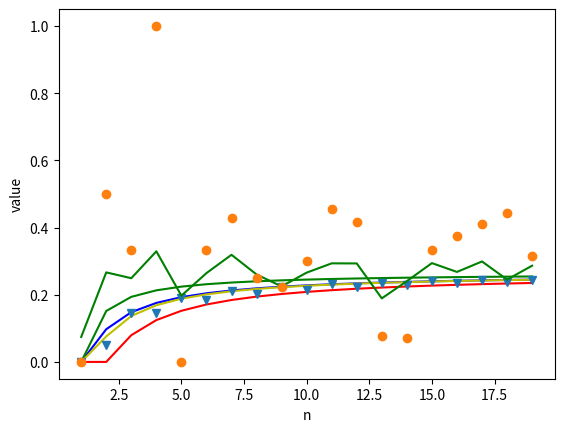

Here is the Python script that generated this plot:
# -*- coding:utf-8 -*-
import math
import random
import matplotlib.pyplot as plt


def calc_integral(function, a, b, n, method="rectangle_center"):
    """
    :param function: заданная функция
    :param a: нижний предел
    :param b: верхний предел
    :param n: количество отрезков a = x0, x1, ..., xn = b
    :param method: метод, с помощью которого вычисляется значение интеграла:
                   rectangle_center - метод центральных (средних) прямоугольников
                   rectangle_left - метод левых прямоугольников
                   rectangle_right - метод правых прямоугольников
                   trapeze - метод трапеций
                   simpson - метод Симпсона
                   montecarlo_rectangle - метод Монте-Карло (статистический метод прямоугольников)
                   montecarlo_geometrical - геометрический метод Монте-Карло
    """

    h = (b - a) / n

    # разобьем [a, b] на n отрезков, таких, что a = x0, x1, ..., xn = b
    x = [a + h * i for i in range(n)]
    integration_value = 0.0

    if method == "rectangle_center":
        for i in range(1, n):
            integration_value += h * function(x[i - 1] + h / 2)
    elif method == "rectangle_left":
        for i in range(n - 1):
            integration_value += h * function(x[i])
    elif method == "rectangle_right":
        for i in range(1, n):
            integration_value += h * function(x[i])
    elif method == "trapeze":
        integration_value = h / 2 * (function(x[0]) + function(x[n - 1]))
        for i in range(1, n - 1):
            integration_value += h * function(x[i])
    elif method == "simpson":
        integration_value = h / 3 * (function(x[0]) + function(x[n - 1]))
        for i in range(1, n - 1):
            integration_value += h / 3 * (4 if i % 2 == 1 else 2) * function(x[i])
    elif method == "montecarlo_rectangle":
        random_points = [function(random.uniform(a, b)) for i in range(n)]
        for i in range(n):
            integration_value += h * random_points[i]
    elif method == "montecarlo_geometrical":
        # Ограничим функцию квадратом со стороной b - a и "накидаем" в него n случайных точек
        random_x = [random.uniform(a, b) for i in range(n)]
        random_y = [random.uniform(0, b - a) for i in range(n)]

        count_of_points_under_graph = 0

        for i in range(n):
            if random_y[i] < function(random_x[i]):
                count_of_points_under_graph += 1
            integration_value = (b - a) ** 2 * count_of_points_under_graph / n

    return integration_value


if __name__ == "__main__":
    func = lambda x: x * math.exp(-x)
    a = 0
    b = 1
    n = 1000000

    # метод центральных (средних) прямоугольников
    method_1 = calc_integral(func, a, b, n)
    print("Метод центральных прямоугольников:", method_1)

    # метод левых прямоугольников
    method_2 = calc_integral(func, a, b, n, "rectangle_left")
    print("Метод левых прямоугольников:", method_2)

    # метод правых прямоугольников
    method_3 = calc_integral(func, a, b, n, "rectangle_right")
    print("Метод правых прямоугольников:", method_3)

    # метод трапеций
    method_4 = calc_integral(func, a, b, n, "trapeze")
    print("Метод трапеции:", method_4)

    # метод Симпсона
    method_5 = calc_integral(func, a, b, n, "simpson")
    print("Метод Симпсона:", method_5)

    # метод Монте-Карло (статистический метод прямоугольников)
    method_6 = calc_integral(func, a, b, n, "montecarlo_rectangle")
    print("Статистический метод прямоугольников:", method_6)

    # геометрический метод Монте-Карло
    method_7 = calc_integral(func, a, b, n, "montecarlo_geometrical")
    print("Геометрический метод Монте-Карло:", method_7)

    # Graphs

    center_rect = []
    left_rect = []
    right_rect = []
    trapeze = []
    simpson = []
    stat_monte_carlo = []
    geom_monte_carlo = []

    for i in range(1, 20):
        center_rect.append(calc_integral(func, a, b, i))
        left_rect.append(calc_integral(func, a, b, i, "rectangle_left"))
        right_rect.append(calc_integral(func, a, b, i, "rectangle_right"))
        trapeze.append(calc_integral(func, a, b, i, "trapeze"))
        simpson.append(calc_integral(func, a, b, i, "simpson"))
        stat_monte_carlo.append(calc_integral(func, a, b, i, "montecarlo_rectangle"))
        geom_monte_carlo.append(calc_integral(func, a, b, i, "montecarlo_geometrical"))


    n_arr = [i for i in range(1, 20)]

    figure = plt.figure()
    plt.xlabel("n")
    plt.ylabel("value")
    plt.plot(n_arr, center_rect, "b")
    plt.plot(n_arr, left_rect, "r")
    plt.plot(n_arr, right_rect, "g")
    plt.plot(n_arr, trapeze, "y")
    plt.plot(n_arr, simpson, "v")
    plt.plot(n_arr, stat_monte_carlo, "g")
    plt.plot(n_arr, geom_monte_carlo, "o")
    figure.show()
    plt.show()
